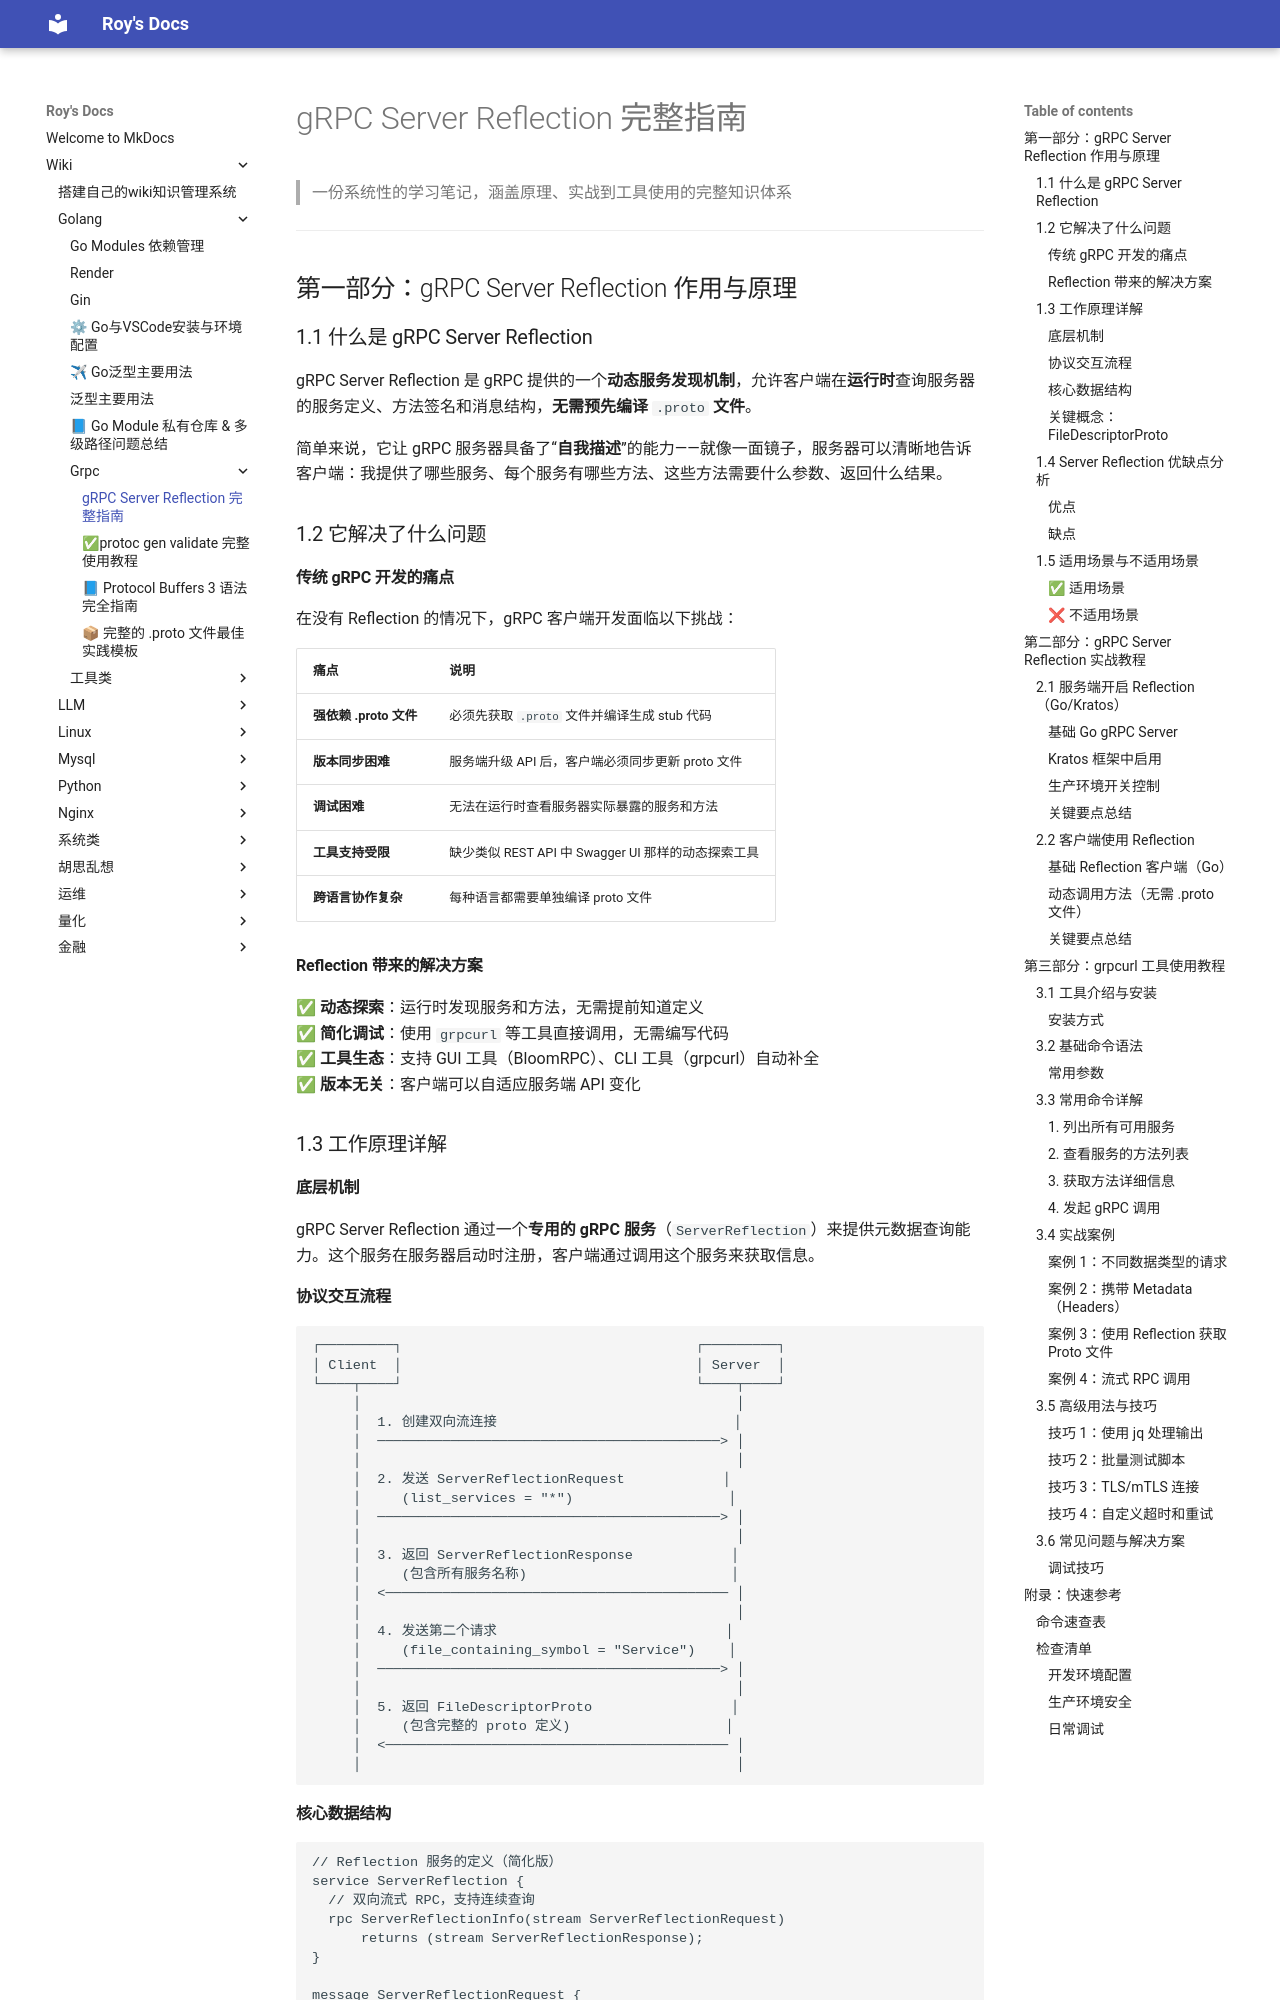

repository: bad-superman/mynote · page: wiki/Golang/Grpc/gRPC Server Reflection 完整指南/index.html · generator: mkdocs

# gRPC Server Reflection 完整指南

> 一份系统性的学习笔记，涵盖原理、实战到工具使用的完整知识体系

---

## 第一部分：gRPC Server Reflection 作用与原理

### 1.1 什么是 gRPC Server Reflection

gRPC Server Reflection 是 gRPC 提供的一个**动态服务发现机制**，允许客户端在**运行时**查询服务器的服务定义、方法签名和消息结构，**无需预先编译** `.proto` **文件**。

简单来说，它让 gRPC 服务器具备了“**自我描述**”的能力——就像一面镜子，服务器可以清晰地告诉客户端：我提供了哪些服务、每个服务有哪些方法、这些方法需要什么参数、返回什么结果。

### 1.2 它解决了什么问题

#### 传统 gRPC 开发的痛点

在没有 Reflection 的情况下，gRPC 客户端开发面临以下挑战：

| 痛点  | 说明  |
| --- | --- |
| **强依赖 .proto 文件** | 必须先获取 `.proto` 文件并编译生成 stub 代码 |
| **版本同步困难** | 服务端升级 API 后，客户端必须同步更新 proto 文件 |
| **调试困难** | 无法在运行时查看服务器实际暴露的服务和方法 |
| **工具支持受限** | 缺少类似 REST API 中 Swagger UI 那样的动态探索工具 |
| **跨语言协作复杂** | 每种语言都需要单独编译 proto 文件 |

#### Reflection 带来的解决方案

✅ **动态探索**：运行时发现服务和方法，无需提前知道定义<br>✅ **简化调试**：使用 `grpcurl` 等工具直接调用，无需编写代码<br>✅ **工具生态**：支持 GUI 工具（BloomRPC）、CLI 工具（grpcurl）自动补全<br>✅ **版本无关**：客户端可以自适应服务端 API 变化

### 1.3 工作原理详解

#### 底层机制

gRPC Server Reflection 通过一个**专用的 gRPC 服务**（`ServerReflection`）来提供元数据查询能力。这个服务在服务器启动时注册，客户端通过调用这个服务来获取信息。
